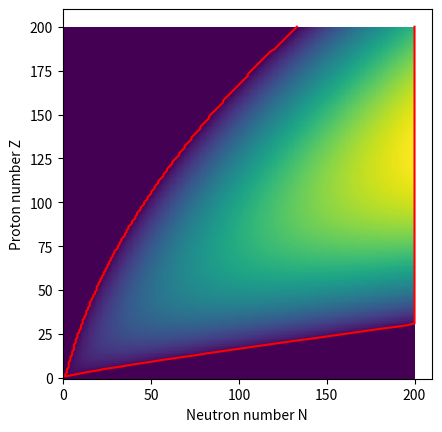

This figure's Python source:
# Question set 1 - 2

import numpy as np
import matplotlib.pyplot as plt

# Using the notation from B.A. Brown, Lecture Notes in Nuclear Structure Physics, NSCL, Michigan State University (2017)

# Parameters for liquid drop model, all units are in MeV
LD_PARAMS = np.array([15.49, 17.23, 0.697, 22.6])

# Liquid drop model for the binding energy of a nucleus
def LD(A,Z):
    return LD_PARAMS[0]*A - LD_PARAMS[1]*A**(0.6666667) - LD_PARAMS[2]*Z**2./(A**0.33333333) - LD_PARAMS[3]*(A - 2.*Z)**2/A

# Set range of N and Z, and create a meshgrid of N and Z values
N_MIN = 1
N_MAX = 200
Z_MIN = 1
Z_MAX = 200

n = np.arange(N_MIN, N_MAX + 1, 1.)
z = np.arange(Z_MIN, Z_MAX + 1, 1.)

N, Z = np.meshgrid(n, z)

# Calculate binding energy per nucleon (BEA) in liquid drop model
# and visualize it in a 2D color plot
BEA = np.zeros((np.shape(N)[0], np.shape(N)[1]))

for i in range(np.shape(N)[0]):
    for j in range(np.shape(N)[1]):
        be = LD(N[i][j] + Z[i][j], Z[i][j])
        
        # To get a nice plot, set all binding energies < 0 (== unbound) to zero
        if(be > 0):
            BEA[i][j] = LD(N[i][j] + Z[i][j], Z[i][j])
        else:
            BEA[i][j] = 0.
        
plt.imshow(BEA, origin='lower', interpolation='none')
plt.show()

# Get driplines from the list of binding energies
# i.e. at a given Z, loop over N and find the transitions
# BEA <= 0. -> BEA > 0. (proton dripline)
# BEA > 0. -> BEA < 0. (neutron dripline)

proton_dripline = N[0, 0]
proton_dripline_flag = False
neutron_dripline = N[0, np.shape(BEA)[1] - 1]

driplines = np.zeros((np.shape(BEA)[1], 2))

for i in range(np.shape(BEA)[0]):
    for j in range(np.shape(BEA)[1]):
        
        if proton_dripline_flag == False and BEA[i][j] > 0.:
            proton_dripline = N[i][j]
            proton_dripline_flag = True
        if proton_dripline_flag == True and BEA[i][j] <= 0.:
            neutron_dripline = N[i][j - 1]
            break
       
    driplines[i][0] = proton_dripline
    driplines[i][1] = neutron_dripline
    
    proton_dripline = N[0, 0]
    neutron_dripline = N[0, np.shape(BEA)[1] - 1]
    proton_dripline_flag = False

# Plot driplines
plt.xlabel("Neutron number N")
plt.ylabel("Proton number Z")
plt.plot(driplines[:,0], z, color="red")   
plt.plot(driplines[:,1], z, color="red")    
 
